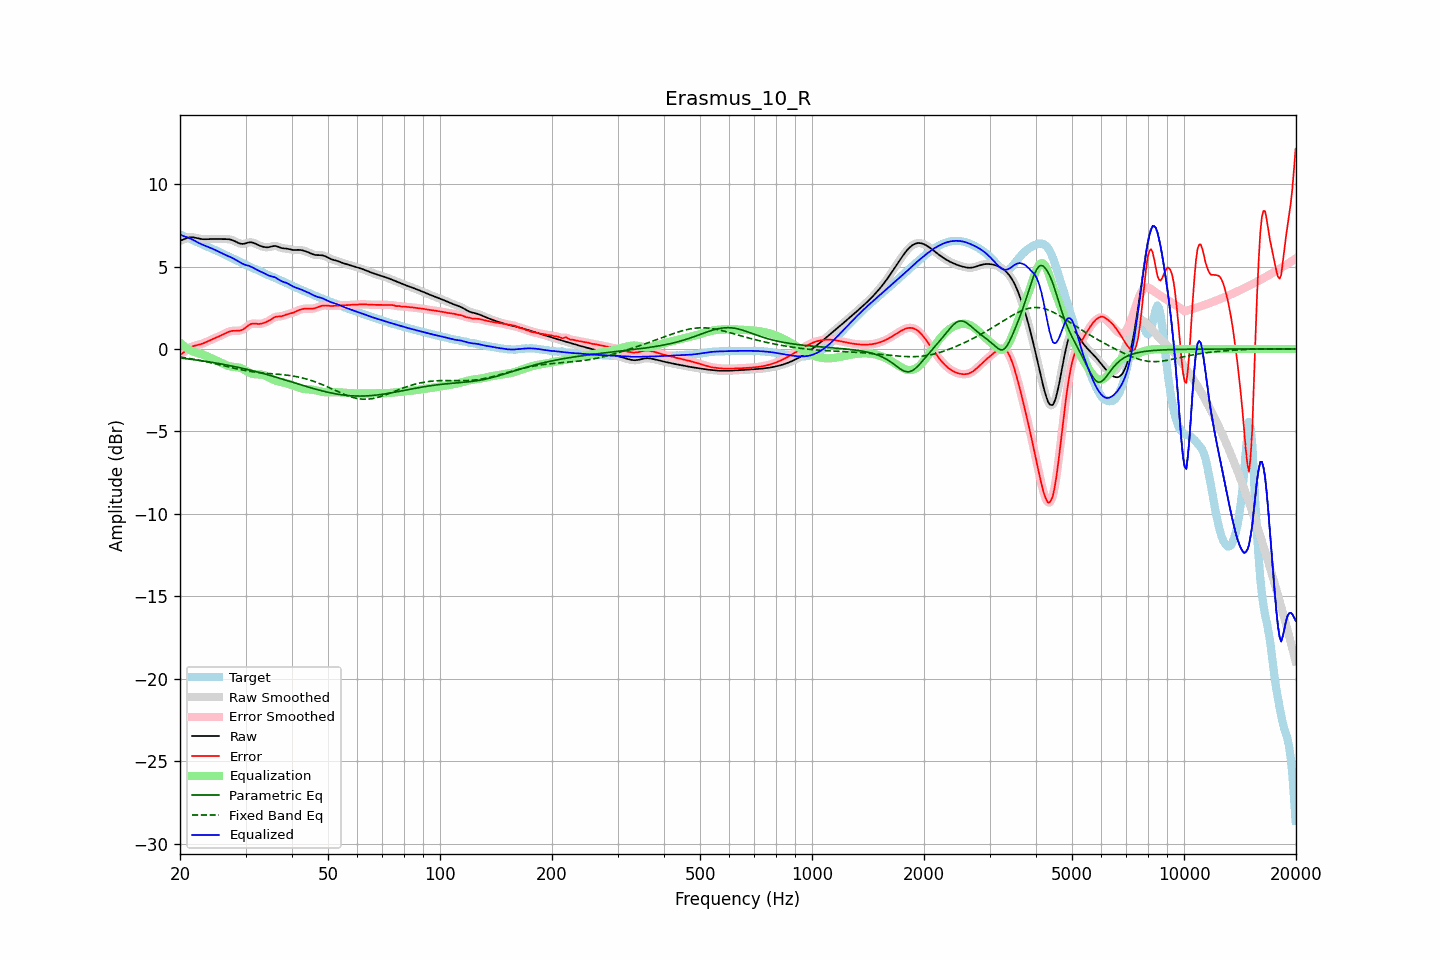

The data file committed next to this chart (first rows):
frequency, raw, error, smoothed, error_smoothed, equalization, parametric_eq, fixed_band_eq, equalized_raw, equalized_smoothed, target
20.00, 6.56, -0.38, 6.56, -0.38, 0.39, -0.55, -0.49, 6.95, 6.94, 6.94
20.20, 6.60, -0.30, 6.60, -0.30, 0.30, -0.56, -0.51, 6.89, 6.90, 6.90
20.40, 6.64, -0.23, 6.64, -0.22, 0.21, -0.57, -0.52, 6.85, 6.86, 6.86
20.61, 6.68, -0.15, 6.68, -0.15, 0.14, -0.58, -0.53, 6.82, 6.82, 6.83
20.81, 6.72, -0.07, 6.72, -0.07, 0.07, -0.59, -0.55, 6.79, 6.79, 6.79
21.02, 6.75, 0.01, 6.75, 0.01, 0.00, -0.60, -0.56, 6.76, 6.76, 6.75
21.23, 6.78, 0.07, 6.77, 0.07, -0.06, -0.62, -0.58, 6.72, 6.72, 6.70
21.44, 6.78, 0.12, 6.78, 0.12, -0.11, -0.63, -0.60, 6.67, 6.67, 6.66
21.66, 6.77, 0.16, 6.78, 0.16, -0.15, -0.64, -0.61, 6.62, 6.62, 6.61
21.87, 6.76, 0.19, 6.76, 0.19, -0.19, -0.65, -0.63, 6.57, 6.57, 6.57
22.09, 6.74, 0.22, 6.74, 0.22, -0.22, -0.67, -0.65, 6.52, 6.52, 6.52
22.31, 6.71, 0.24, 6.72, 0.24, -0.25, -0.68, -0.67, 6.47, 6.47, 6.47
22.54, 6.69, 0.27, 6.69, 0.27, -0.27, -0.69, -0.68, 6.42, 6.42, 6.43
22.76, 6.67, 0.29, 6.67, 0.29, -0.30, -0.71, -0.70, 6.37, 6.37, 6.38
22.99, 6.66, 0.33, 6.66, 0.33, -0.34, -0.72, -0.72, 6.33, 6.33, 6.34
23.22, 6.66, 0.36, 6.66, 0.36, -0.37, -0.74, -0.74, 6.29, 6.29, 6.29
23.45, 6.66, 0.41, 6.66, 0.41, -0.41, -0.75, -0.76, 6.25, 6.25, 6.25
23.69, 6.66, 0.45, 6.66, 0.45, -0.45, -0.77, -0.78, 6.21, 6.21, 6.21
23.92, 6.67, 0.50, 6.67, 0.50, -0.49, -0.78, -0.81, 6.17, 6.17, 6.17
24.16, 6.67, 0.54, 6.67, 0.54, -0.54, -0.80, -0.83, 6.13, 6.13, 6.13
24.40, 6.67, 0.59, 6.67, 0.59, -0.58, -0.81, -0.85, 6.09, 6.09, 6.09
24.65, 6.67, 0.63, 6.67, 0.63, -0.63, -0.83, -0.87, 6.05, 6.05, 6.04
24.89, 6.67, 0.67, 6.67, 0.67, -0.67, -0.85, -0.89, 6.00, 6.00, 6.00
25.14, 6.67, 0.71, 6.67, 0.71, -0.71, -0.86, -0.92, 5.95, 5.95, 5.96
25.39, 6.66, 0.75, 6.67, 0.75, -0.76, -0.88, -0.94, 5.91, 5.91, 5.91
25.65, 6.66, 0.80, 6.66, 0.80, -0.81, -0.90, -0.96, 5.86, 5.86, 5.86
25.91, 6.66, 0.84, 6.66, 0.85, -0.85, -0.92, -0.99, 5.81, 5.81, 5.82
26.16, 6.66, 0.89, 6.66, 0.89, -0.90, -0.93, -1.01, 5.77, 5.77, 5.77
26.43, 6.67, 0.94, 6.67, 0.94, -0.94, -0.95, -1.04, 5.72, 5.72, 5.72
26.69, 6.66, 0.99, 6.67, 0.99, -0.99, -0.97, -1.06, 5.68, 5.68, 5.68
26.96, 6.66, 1.03, 6.66, 1.03, -1.02, -0.99, -1.08, 5.64, 5.64, 5.63
27.23, 6.65, 1.07, 6.65, 1.07, -1.05, -1.01, -1.11, 5.60, 5.59, 5.58
27.50, 6.62, 1.09, 6.62, 1.09, -1.07, -1.03, -1.13, 5.55, 5.55, 5.53
27.77, 6.59, 1.10, 6.59, 1.10, -1.09, -1.05, -1.15, 5.50, 5.50, 5.49
28.05, 6.54, 1.11, 6.54, 1.11, -1.10, -1.07, -1.18, 5.45, 5.45, 5.44
28.33, 6.49, 1.10, 6.49, 1.10, -1.10, -1.09, -1.20, 5.39, 5.39, 5.39
28.62, 6.45, 1.11, 6.45, 1.11, -1.12, -1.11, -1.22, 5.33, 5.33, 5.34
28.90, 6.41, 1.11, 6.41, 1.11, -1.14, -1.13, -1.24, 5.27, 5.27, 5.29
29.19, 6.38, 1.14, 6.38, 1.14, -1.17, -1.15, -1.26, 5.22, 5.22, 5.24
29.48, 6.37, 1.17, 6.38, 1.18, -1.21, -1.18, -1.28, 5.16, 5.17, 5.20
29.78, 6.39, 1.24, 6.39, 1.24, -1.26, -1.20, -1.30, 5.13, 5.13, 5.15
30.08, 6.41, 1.31, 6.42, 1.31, -1.32, -1.22, -1.32, 5.09, 5.10, 5.10
30.38, 6.45, 1.39, 6.44, 1.39, -1.38, -1.24, -1.34, 5.07, 5.07, 5.06
30.68, 6.47, 1.46, 6.47, 1.46, -1.43, -1.27, -1.35, 5.04, 5.04, 5.01
30.99, 6.47, 1.51, 6.47, 1.51, -1.47, -1.29, -1.37, 5.00, 5.00, 4.96
31.30, 6.46, 1.54, 6.46, 1.54, -1.50, -1.32, -1.38, 4.95, 4.95, 4.92
31.61, 6.43, 1.55, 6.43, 1.54, -1.53, -1.34, -1.40, 4.90, 4.90, 4.88
31.93, 6.38, 1.54, 6.38, 1.54, -1.54, -1.37, -1.41, 4.85, 4.85, 4.85
32.24, 6.33, 1.52, 6.34, 1.53, -1.54, -1.39, -1.42, 4.79, 4.80, 4.81
32.57, 6.29, 1.52, 6.29, 1.52, -1.54, -1.42, -1.43, 4.75, 4.75, 4.77
32.89, 6.25, 1.53, 6.25, 1.53, -1.55, -1.44, -1.44, 4.70, 4.70, 4.72
33.22, 6.22, 1.55, 6.22, 1.55, -1.56, -1.47, -1.45, 4.66, 4.66, 4.67
33.55, 6.19, 1.58, 6.19, 1.58, -1.58, -1.50, -1.46, 4.61, 4.61, 4.62
33.89, 6.18, 1.61, 6.18, 1.61, -1.62, -1.52, -1.47, 4.56, 4.56, 4.57
34.23, 6.17, 1.65, 6.17, 1.65, -1.66, -1.55, -1.48, 4.51, 4.51, 4.52
34.57, 6.17, 1.70, 6.18, 1.70, -1.71, -1.58, -1.48, 4.46, 4.46, 4.48
34.92, 6.19, 1.75, 6.20, 1.76, -1.77, -1.60, -1.49, 4.43, 4.43, 4.44
35.27, 6.22, 1.82, 6.22, 1.82, -1.82, -1.63, -1.50, 4.40, 4.40, 4.40
35.62, 6.24, 1.88, 6.24, 1.88, -1.86, -1.66, -1.51, 4.38, 4.38, 4.36
35.97, 6.25, 1.94, 6.25, 1.93, -1.90, -1.69, -1.51, 4.35, 4.35, 4.32
... 635 more rows
